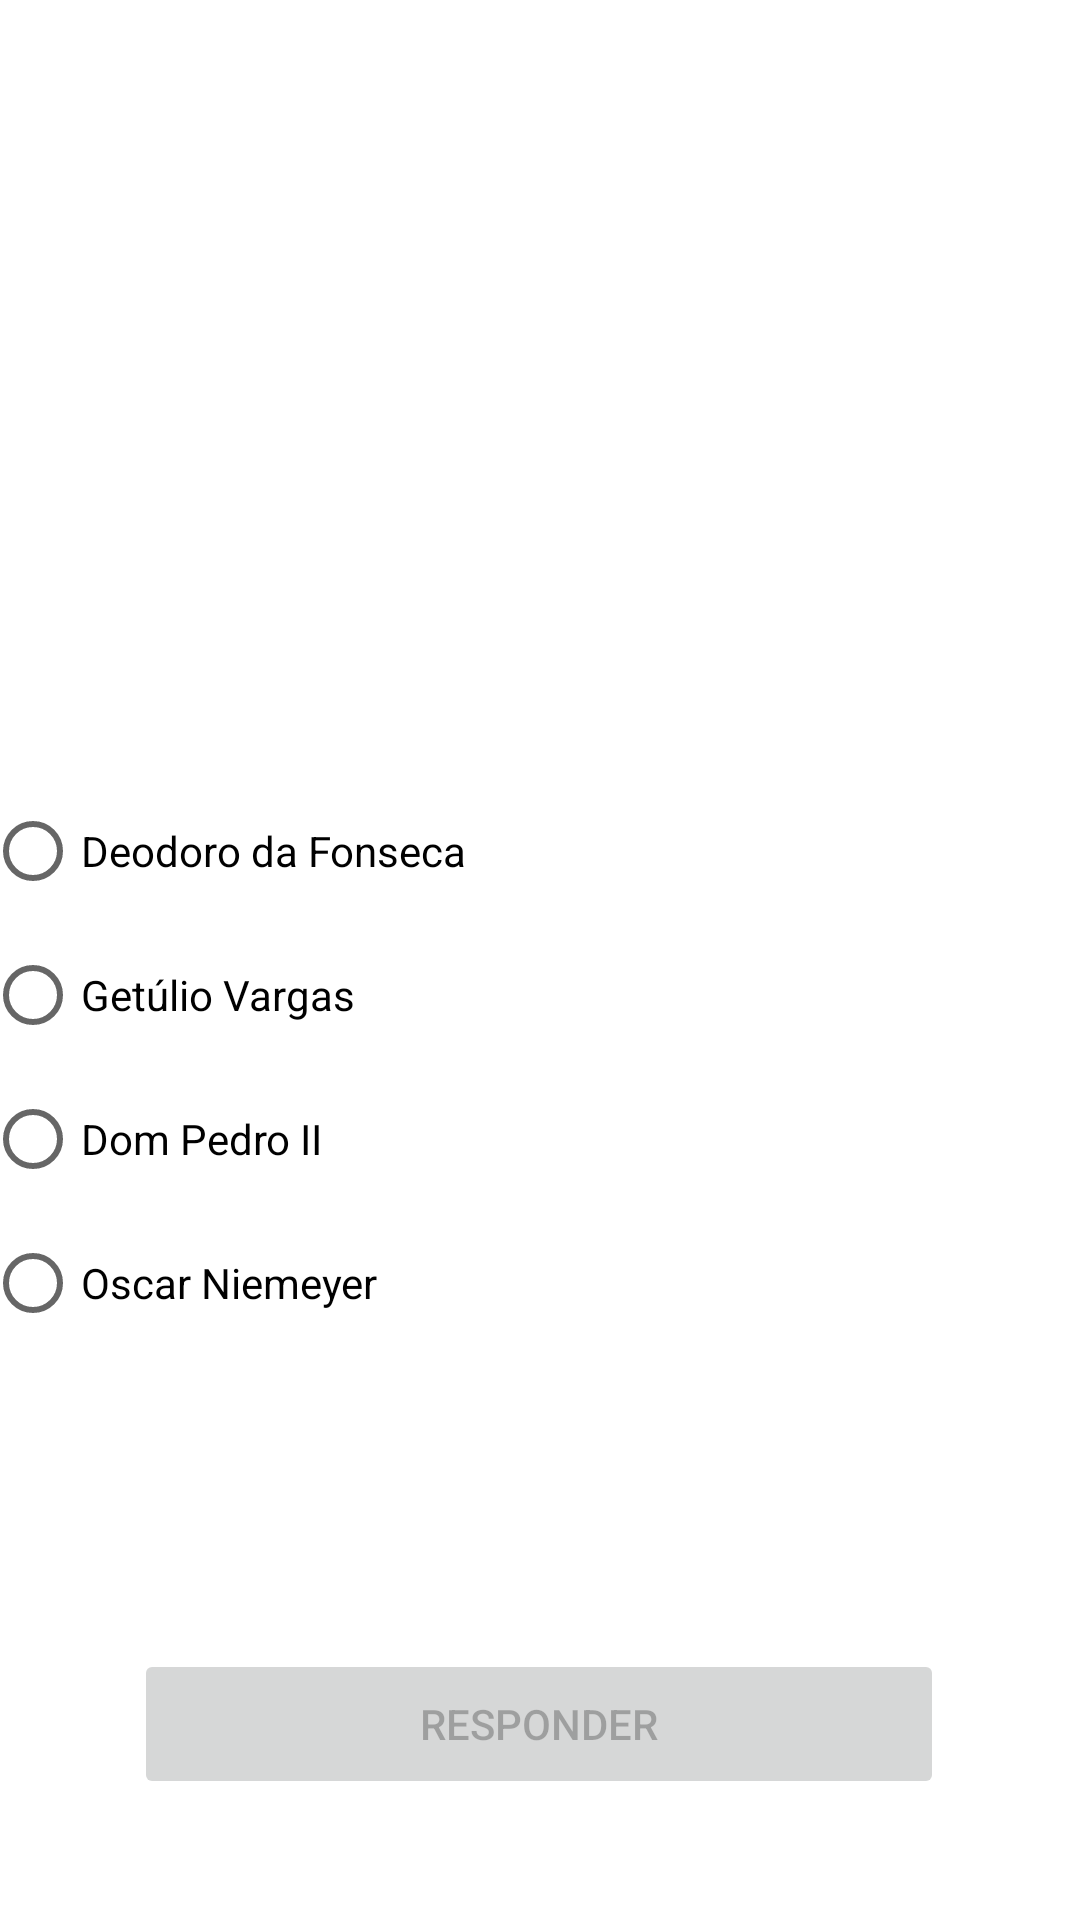

Produce the Android XML layout that renders to this screen, including the resource entries it uses.
<!-- AndroidManifest.xml: application theme Theme.QuizzDeHistoria -->
<!-- res/layout/activity_tela5.xml -->
<?xml version="1.0" encoding="utf-8"?>
<androidx.constraintlayout.widget.ConstraintLayout xmlns:android="http://schemas.android.com/apk/res/android"
    xmlns:app="http://schemas.android.com/apk/res-auto"
    xmlns:tools="http://schemas.android.com/tools"
    android:layout_width="match_parent"
    android:layout_height="match_parent"
    android:background="@drawable/padrao"
    tools:context=".Tela5">

    <ImageView
        android:id="@+id/imageView4"
        android:layout_width="371dp"
        android:layout_height="194dp"
        app:layout_constraintBottom_toBottomOf="parent"
        app:layout_constraintEnd_toEndOf="parent"
        app:layout_constraintStart_toStartOf="parent"
        app:layout_constraintTop_toTopOf="parent"
        app:layout_constraintVertical_bias="0.029"
        app:srcCompat="@drawable/paunocu" />

    <RadioGroup
        android:id="@+id/rdgFonseca"
        android:layout_width="371dp"
        android:layout_height="194dp"
        app:layout_constraintBottom_toBottomOf="parent"
        app:layout_constraintEnd_toEndOf="parent"
        app:layout_constraintStart_toStartOf="parent"
        app:layout_constraintTop_toBottomOf="@+id/imageView4"
        app:layout_constraintVertical_bias="0.22">

        <RadioButton
            android:id="@+id/rbtFonseca"
            android:layout_width="match_parent"
            android:layout_height="wrap_content"
            android:onClick="clicou"
            android:text="Deodoro da Fonseca" />

        <RadioButton
            android:id="@+id/rbtVargas"
            android:layout_width="match_parent"
            android:layout_height="wrap_content"
            android:onClick="clicou"
            android:text="Getúlio Vargas" />

        <RadioButton
            android:id="@+id/rbtPedro"
            android:layout_width="match_parent"
            android:layout_height="wrap_content"
            android:onClick="clicou"
            android:text="Dom Pedro II" />

        <RadioButton
            android:id="@+id/rbtOscar"
            android:layout_width="match_parent"
            android:layout_height="wrap_content"
            android:onClick="clicou"
            android:text="Oscar Niemeyer" />
    </RadioGroup>

    <Button
        android:id="@+id/btnQst5"
        android:layout_width="270dp"
        android:layout_height="50dp"
        android:layout_marginBottom="32dp"
        android:enabled="false"
        android:onClick="responder"
        android:text="RESPONDER"
        app:layout_constraintBottom_toBottomOf="parent"
        app:layout_constraintEnd_toEndOf="parent"
        app:layout_constraintHorizontal_bias="0.496"
        app:layout_constraintStart_toStartOf="parent"
        app:layout_constraintTop_toBottomOf="@+id/rdgFonseca"
        app:layout_constraintVertical_bias="0.921" />
</androidx.constraintlayout.widget.ConstraintLayout>
<!-- resources referenced by this layout -->
<resources>
  <style name="Theme.QuizzDeHistoria" parent="Theme.MaterialComponents.DayNight.DarkActionBar">
          
          <item name="colorPrimary">@color/purple_500</item>
          <item name="colorPrimaryVariant">@color/purple_700</item>
          <item name="colorOnPrimary">@color/white</item>
          
          <item name="colorSecondary">@color/teal_200</item>
          <item name="colorSecondaryVariant">@color/teal_700</item>
          <item name="colorOnSecondary">@color/black</item>
          
          <item name="android:statusBarColor">?attr/colorPrimaryVariant</item>
          
      </style>
  <color name="purple_500">#673AB7</color>
  <color name="purple_700">#000000</color>
  <color name="white">#FFFFFFFF</color>
  <color name="teal_200">#FF03DAC5</color>
  <color name="teal_700">#FF018786</color>
  <color name="black">#FFFFFF</color>
</resources>
